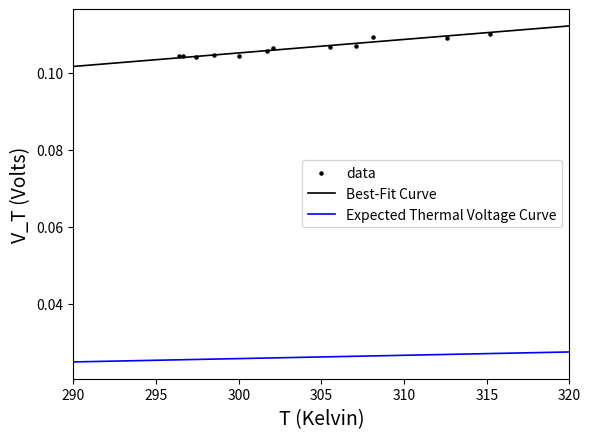

The script that saved this image:
import numpy as np
import matplotlib.pyplot as plt
from scipy.optimize import curve_fit
from scipy.stats import linregress

def transCurrent(vBe,vT,iSat):
    return iSat*(np.exp(vBe/vT)-1)

k = 1.380649E-23
e = 1.60217663E-19

Vp23_4 = [0, 0.005, 0.01, 0.015, 0.02, 0.025, 0.03, 0.035, 0.04, 0.045, 0.05, 0.055, 0.06, 0.065, 0.07, 0.075, 0.08, 0.085, 0.09, 0.095, 0.1, 0.105, 0.11, 0.115, 0.12, 0.125, 0.13, 0.135, 0.14, 0.145, 0.15, 0.155, 0.16, 0.165, 0.17, 0.175, 0.18, 0.185, 0.19, 0.195, 0.2, 0.205, 0.21, 0.215, 0.22, 0.225, 0.23, 0.235, 0.24, 0.245, 0.25, 0.255, 0.26, 0.265, 0.27, 0.275, 0.28, 0.285, 0.29, 0.295, 0.3, 0.305, 0.31, 0.315, 0.32, 0.325, 0.33, 0.335, 0.34, 0.345, 0.35, 0.355, 0.36, 0.365, 0.37, 0.375, 0.38, 0.385, 0.39, 0.395, 0.4, 0.405, 0.41, 0.415, 0.42, 0.425, 0.43, 0.435, 0.44, 0.445, 0.45, 0.455, 0.46, 0.465, 0.47]
Vp23_6 = [0, 0.005, 0.01, 0.015, 0.02, 0.025, 0.03, 0.035, 0.04, 0.045, 0.05, 0.055, 0.06, 0.065, 0.07, 0.075, 0.08, 0.085, 0.09, 0.095, 0.1, 0.105, 0.11, 0.115, 0.12, 0.125, 0.13, 0.135, 0.14, 0.145, 0.15, 0.155, 0.16, 0.165, 0.17, 0.175, 0.18, 0.185, 0.19, 0.195, 0.2, 0.205, 0.21, 0.215, 0.22, 0.225, 0.23, 0.235, 0.24, 0.245, 0.25, 0.255, 0.26, 0.265, 0.27, 0.275, 0.28, 0.285, 0.29, 0.295, 0.3, 0.305, 0.31, 0.315, 0.32, 0.325, 0.33, 0.335, 0.34, 0.345, 0.35, 0.355, 0.36, 0.365, 0.37, 0.375, 0.38, 0.385, 0.39, 0.395, 0.4, 0.405, 0.41, 0.415, 0.42, 0.425, 0.43, 0.435, 0.44, 0.445, 0.45, 0.455, 0.46, 0.465, 0.47]
Vp24_4 = [0, 0.005, 0.01, 0.015, 0.02, 0.025, 0.03, 0.035, 0.04, 0.045, 0.05, 0.055, 0.06, 0.065, 0.07, 0.075, 0.08, 0.085, 0.09, 0.095, 0.1, 0.105, 0.11, 0.115, 0.12, 0.125, 0.13, 0.135, 0.14, 0.145, 0.15, 0.155, 0.16, 0.165, 0.17, 0.175, 0.18, 0.185, 0.19, 0.195, 0.2, 0.205, 0.21, 0.215, 0.22, 0.225, 0.23, 0.235, 0.24, 0.245, 0.25, 0.255, 0.26, 0.265, 0.27, 0.275, 0.28, 0.285, 0.29, 0.295, 0.3, 0.305, 0.31, 0.315, 0.32, 0.325, 0.33, 0.335, 0.34, 0.345, 0.35, 0.355, 0.36, 0.365, 0.37, 0.375, 0.38, 0.385, 0.39, 0.395, 0.4, 0.405, 0.41, 0.415, 0.42, 0.425, 0.43, 0.435, 0.44, 0.445, 0.45, 0.455, 0.46, 0.465, 0.47, 0.475, 0.48, 0.485, 0.49, 0.495]
Vp25_5 = [0, 0.005, 0.01, 0.015, 0.02, 0.025, 0.03, 0.035, 0.04, 0.045, 0.05, 0.055, 0.06, 0.065, 0.07, 0.075, 0.08, 0.085, 0.09, 0.095, 0.1, 0.105, 0.11, 0.115, 0.12, 0.125, 0.13, 0.135, 0.14, 0.145, 0.15, 0.155, 0.16, 0.165, 0.17, 0.175, 0.18, 0.185, 0.19, 0.195, 0.2, 0.205, 0.21, 0.215, 0.22, 0.225, 0.23, 0.235, 0.24, 0.245, 0.25, 0.255, 0.26, 0.265, 0.27, 0.275, 0.28, 0.285, 0.29, 0.295, 0.3, 0.305, 0.31, 0.315, 0.32, 0.325, 0.33, 0.335, 0.34, 0.345, 0.35, 0.355, 0.36, 0.365, 0.37, 0.375, 0.38, 0.385, 0.39, 0.395, 0.4, 0.405, 0.41, 0.415, 0.42, 0.425, 0.43, 0.435, 0.44, 0.445, 0.45, 0.455, 0.46, 0.465, 0.47, 0.475, 0.48, 0.485, 0.49, 0.495]
Vp27_0 = [0, 0.005, 0.01, 0.015, 0.02, 0.025, 0.03, 0.035, 0.04, 0.045, 0.05, 0.055, 0.06, 0.065, 0.07, 0.075, 0.08, 0.085, 0.09, 0.095, 0.1, 0.105, 0.11, 0.115, 0.12, 0.125, 0.13, 0.135, 0.14, 0.145, 0.15, 0.155, 0.16, 0.165, 0.17, 0.175, 0.18, 0.185, 0.19, 0.195, 0.2, 0.205, 0.21, 0.215, 0.22, 0.225, 0.23, 0.235, 0.24, 0.245, 0.25, 0.255, 0.26, 0.265, 0.27, 0.275, 0.28, 0.285, 0.29, 0.295, 0.3, 0.305, 0.31, 0.315, 0.32, 0.325, 0.33, 0.335, 0.34, 0.345, 0.35, 0.355, 0.36, 0.365, 0.37, 0.375, 0.38, 0.385, 0.39, 0.395, 0.4, 0.405, 0.41, 0.415, 0.42, 0.425, 0.43, 0.435, 0.44, 0.445, 0.45, 0.455, 0.46, 0.465, 0.47, 0.475, 0.48, 0.485, 0.49, 0.495]
Vp28_7 = [0, 0.005, 0.01, 0.015, 0.02, 0.025, 0.03, 0.035, 0.04, 0.045, 0.05, 0.055, 0.06, 0.065, 0.07, 0.075, 0.08, 0.085, 0.09, 0.095, 0.1, 0.105, 0.11, 0.115, 0.12, 0.125, 0.13, 0.135, 0.14, 0.145, 0.15, 0.155, 0.16, 0.165, 0.17, 0.175, 0.18, 0.185, 0.19, 0.195, 0.2, 0.205, 0.21, 0.215, 0.22, 0.225, 0.23, 0.235, 0.24, 0.245, 0.25, 0.255, 0.26, 0.265, 0.27, 0.275, 0.28, 0.285, 0.29, 0.295, 0.3, 0.305, 0.31, 0.315, 0.32, 0.325, 0.33, 0.335, 0.34, 0.345, 0.35, 0.355, 0.36, 0.365, 0.37, 0.375, 0.38, 0.385, 0.39, 0.395, 0.4, 0.405, 0.41, 0.415, 0.42, 0.425, 0.43, 0.435, 0.44, 0.445, 0.45, 0.455, 0.46, 0.465, 0.47, 0.475, 0.48, 0.485, 0.49, 0.495]
Vp29_1 = [0, 0.005, 0.01, 0.015, 0.02, 0.025, 0.03, 0.035, 0.04, 0.045, 0.05, 0.055, 0.06, 0.065, 0.07, 0.075, 0.08, 0.085, 0.09, 0.095, 0.1, 0.105, 0.11, 0.115, 0.12, 0.125, 0.13, 0.135, 0.14, 0.145, 0.15, 0.155, 0.16, 0.165, 0.17, 0.175, 0.18, 0.185, 0.19, 0.195, 0.2, 0.205, 0.21, 0.215, 0.22, 0.225, 0.23, 0.235, 0.24, 0.245, 0.25, 0.255, 0.26, 0.265, 0.27, 0.275, 0.28, 0.285, 0.29, 0.295, 0.3, 0.305, 0.31, 0.315, 0.32, 0.325, 0.33, 0.335, 0.34, 0.345, 0.35, 0.355, 0.36, 0.365, 0.37, 0.375, 0.38, 0.385, 0.39, 0.395, 0.4, 0.405, 0.41, 0.415, 0.42, 0.425, 0.43, 0.435, 0.44, 0.445, 0.45, 0.455, 0.46, 0.465, 0.47, 0.475, 0.48, 0.485, 0.49, 0.495]
Vp32_5 = [0, 0.005, 0.01, 0.015, 0.02, 0.025, 0.03, 0.035, 0.04, 0.045, 0.05, 0.055, 0.06, 0.065, 0.07, 0.075, 0.08, 0.085, 0.09, 0.095, 0.1, 0.105, 0.11, 0.115, 0.12, 0.125, 0.13, 0.135, 0.14, 0.145, 0.15, 0.155, 0.16, 0.165, 0.17, 0.175, 0.18, 0.185, 0.19, 0.195, 0.2, 0.205, 0.21, 0.215, 0.22, 0.225, 0.23, 0.235, 0.24, 0.245, 0.25, 0.255, 0.26, 0.265, 0.27, 0.275, 0.28, 0.285, 0.29, 0.295, 0.3, 0.305, 0.31, 0.315, 0.32, 0.325, 0.33, 0.335, 0.34, 0.345, 0.35, 0.355, 0.36, 0.365, 0.37, 0.375, 0.38, 0.385, 0.39, 0.395, 0.4, 0.405, 0.41, 0.415, 0.42, 0.425, 0.43, 0.435, 0.44, 0.445, 0.45, 0.455, 0.46, 0.465, 0.47, 0.475, 0.48, 0.485, 0.49, 0.495]
Vp34_1 = [0, 0.005, 0.01, 0.015, 0.02, 0.025, 0.03, 0.035, 0.04, 0.045, 0.05, 0.055, 0.06, 0.065, 0.07, 0.075, 0.08, 0.085, 0.09, 0.095, 0.1, 0.105, 0.11, 0.115, 0.12, 0.125, 0.13, 0.135, 0.14, 0.145, 0.15, 0.155, 0.16, 0.165, 0.17, 0.175, 0.18, 0.185, 0.19, 0.195, 0.2, 0.205, 0.21, 0.215, 0.22, 0.225, 0.23, 0.235, 0.24, 0.245, 0.25, 0.255, 0.26, 0.265, 0.27, 0.275, 0.28, 0.285, 0.29, 0.295, 0.3, 0.305, 0.31, 0.315, 0.32, 0.325, 0.33, 0.335, 0.34, 0.345, 0.35, 0.355, 0.36, 0.365, 0.37, 0.375, 0.38, 0.385, 0.39, 0.395, 0.4, 0.405, 0.41, 0.415, 0.42, 0.425, 0.43, 0.435, 0.44, 0.445, 0.45, 0.455, 0.46, 0.465, 0.47, 0.475, 0.48, 0.485, 0.49, 0.495]
Vp35_1 = [0, 0.005, 0.01, 0.015, 0.02, 0.025, 0.03, 0.035, 0.04, 0.045, 0.05, 0.055, 0.06, 0.065, 0.07, 0.075, 0.08, 0.085, 0.09, 0.095, 0.1, 0.105, 0.11, 0.115, 0.12, 0.125, 0.13, 0.135, 0.14, 0.145, 0.15, 0.155, 0.16, 0.165, 0.17, 0.175, 0.18, 0.185, 0.19, 0.195, 0.2, 0.205, 0.21, 0.215, 0.22, 0.225, 0.23, 0.235, 0.24, 0.245, 0.25, 0.255, 0.26, 0.265, 0.27, 0.275, 0.28, 0.285, 0.29, 0.295, 0.3, 0.305, 0.31, 0.315, 0.32, 0.325, 0.33, 0.335, 0.34, 0.345, 0.35, 0.355, 0.36, 0.365, 0.37, 0.375, 0.38, 0.385, 0.39, 0.395, 0.4, 0.405, 0.41, 0.415, 0.42, 0.425, 0.43, 0.435, 0.44, 0.445, 0.45, 0.455, 0.46, 0.465, 0.47, 0.475, 0.48, 0.485, 0.49, 0.495]
Vp39_6 = [0, 0.005, 0.01, 0.015, 0.02, 0.025, 0.03, 0.035, 0.04, 0.045, 0.05, 0.055, 0.06, 0.065, 0.07, 0.075, 0.08, 0.085, 0.09, 0.095, 0.1, 0.105, 0.11, 0.115, 0.12, 0.125, 0.13, 0.135, 0.14, 0.145, 0.15, 0.155, 0.16, 0.165, 0.17, 0.175, 0.18, 0.185, 0.19, 0.195, 0.2, 0.205, 0.21, 0.215, 0.22, 0.225, 0.23, 0.235, 0.24, 0.245, 0.25, 0.255, 0.26, 0.265, 0.27, 0.275, 0.28, 0.285, 0.29, 0.295, 0.3, 0.305, 0.31, 0.315, 0.32, 0.325, 0.33, 0.335, 0.34, 0.345, 0.35, 0.355, 0.36, 0.365, 0.37, 0.375, 0.38, 0.385, 0.39, 0.395, 0.4, 0.405, 0.41, 0.415, 0.42, 0.425, 0.43, 0.435, 0.44, 0.445, 0.45, 0.455, 0.46, 0.465, 0.47, 0.475, 0.48, 0.485, 0.49, 0.495]
Vp42_2 = [0, 0.005, 0.01, 0.015, 0.02, 0.025, 0.03, 0.035, 0.04, 0.045, 0.05, 0.055, 0.06, 0.065, 0.07, 0.075, 0.08, 0.085, 0.09, 0.095, 0.1, 0.105, 0.11, 0.115, 0.12, 0.125, 0.13, 0.135, 0.14, 0.145, 0.15, 0.155, 0.16, 0.165, 0.17, 0.175, 0.18, 0.185, 0.19, 0.195, 0.2, 0.205, 0.21, 0.215, 0.22, 0.225, 0.23, 0.235, 0.24, 0.245, 0.25, 0.255, 0.26, 0.265, 0.27, 0.275, 0.28, 0.285, 0.29, 0.295, 0.3, 0.305, 0.31, 0.315, 0.32, 0.325, 0.33, 0.335, 0.34, 0.345, 0.35, 0.355, 0.36, 0.365, 0.37, 0.375, 0.38, 0.385, 0.39, 0.395, 0.4, 0.405, 0.41, 0.415, 0.42, 0.425, 0.43, 0.435, 0.44, 0.445, 0.45, 0.455, 0.46, 0.465, 0.47, 0.475, 0.48, 0.485, 0.49, 0.495]
#Vp43_4 = [0, 0.005, 0.01, 0.015, 0.02, 0.025, 0.03, 0.035, 0.04, 0.045, 0.05, 0.055, 0.06, 0.065, 0.07, 0.075, 0.08, 0.085, 0.09, 0.095, 0.1, 0.105, 0.11, 0.115, 0.12, 0.125, 0.13, 0.135, 0.14, 0.145, 0.15, 0.155, 0.16, 0.165, 0.17, 0.175, 0.18, 0.185, 0.19, 0.195, 0.2, 0.205, 0.21, 0.215, 0.22, 0.225, 0.23, 0.235, 0.24, 0.245, 0.25, 0.255, 0.26, 0.265, 0.27, 0.275, 0.28, 0.285, 0.29, 0.295, 0.3, 0.305, 0.31, 0.315, 0.32, 0.325, 0.33, 0.335, 0.34, 0.345, 0.35, 0.355, 0.36, 0.365, 0.37, 0.375, 0.38, 0.385, 0.39, 0.395, 0.4, 0.405, 0.41, 0.415, 0.42, 0.425, 0.43, 0.435, 0.44, 0.445, 0.45, 0.455, 0.46, 0.465, 0.47, 0.475, 0.48, 0.485, 0.49, 0.495]
A23_4 = [-238.396, -140.028, -52.1882, 45.5214, 217.911, 380.76, 606.446, 866.347, 1195.99, 1591.44, 2056.96, 2598.47, 3249.21, 4114.45, 5036.27, 6273.6, 7730.36, 9407.87, 11482.1, 14002.5, 17001.6, 20469.1, 24617.7, 29580.4, 35374.6, 42602.8, 50685.4, 60165.8, 71182.7, 84060.9, 99921.4, 117295, 137001, 159668, 185083, 215629, 248300, 284642, 324982, 369593, 421629, 475476, 533756, 597131, 665151, 743067, 821533, 905433, 994377, 1.09E+06, 1.19E+06, 1.30E+06, 1.41E+06, 1.53E+06, 1.65E+06, 1.78E+06, 1.92E+06, 2.06E+06, 2.20E+06, 2.30E+06, 2.30E+06, 2.51E+06, 2.51E+06, 2.51E+06, 2.51E+06, 2.51E+06, 3.34E+06, 3.34E+06, 3.34E+06, 3.34E+06, 3.36E+06, 3.37E+06, 3.60E+06, 4.19E+06, 5.03E+06, 5.03E+06, 5.03E+06, 5.04E+06, 5.08E+06, 5.34E+06, 5.61E+06, 5.90E+06, 6.18E+06, 6.47E+06, 6.76E+06, 7.07E+06, 8.40E+06, 8.40E+06, 8.41E+06, 8.42E+06, 8.64E+06, 8.93E+06, 8.86E+06, 8.82E+06, 8.79E+06]
A23_6 = [-238.396, -140.028, -52.1882, 45.5214, 217.911, 380.76, 606.446, 866.347, 1195.99, 1591.44, 2056.96, 2598.47, 3249.21, 4114.45, 5036.27, 6273.6, 7730.36, 9407.87, 11482.1, 14002.5, 17001.6, 20469.1, 24617.7, 29580.4, 35374.6, 42602.8, 50685.4, 60165.8, 71182.7, 84060.9, 99921.4, 117295, 137001, 159668, 185083, 215629, 248300, 284642, 324982, 369593, 421629, 475476, 533756, 597131, 665151, 743067, 821533, 905433, 994377, 1.09E+06, 1.19E+06, 1.30E+06, 1.41E+06, 1.53E+06, 1.65E+06, 1.78E+06, 1.92E+06, 2.06E+06, 2.20E+06, 2.30E+06, 2.30E+06, 2.51E+06, 2.51E+06, 2.51E+06, 2.51E+06, 2.51E+06, 3.34E+06, 3.34E+06, 3.34E+06, 3.34E+06, 3.36E+06, 3.37E+06, 3.60E+06, 4.19E+06, 5.03E+06, 5.03E+06, 5.03E+06, 5.04E+06, 5.08E+06, 5.34E+06, 5.61E+06, 5.90E+06, 6.18E+06, 6.47E+06, 6.76E+06, 7.07E+06, 8.40E+06, 8.40E+06, 8.41E+06, 8.42E+06, 8.64E+06, 8.93E+06, 8.86E+06, 8.82E+06, 8.79E+06]
A24_4 = [-108.445, -32.1199, 92.5667, 185.999, 344.243, 527.16, 783.113, 1041.7, 1423.32, 1822.06, 2319.49, 2891.6, 3550.89, 4451.33, 5466.92, 6783.2, 8310.69, 10086.6, 12310.9, 14885.5, 18056.3, 21750.5, 26132.6, 31326.7, 37393.9, 45056, 53635.1, 63493.2, 75081.2, 88649.6, 105348, 123397, 144252, 167736, 194570, 226493, 260677, 298654, 340720, 387148, 441235, 497338, 558001, 623834, 694452, 775377, 856562, 943464, 1.04E+06, 1.13E+06, 1.24E+06, 1.35E+06, 1.47E+06, 1.59E+06, 1.71E+06, 1.84E+06, 1.99E+06, 2.13E+06, 2.26E+06, 2.30E+06, 2.51E+06, 2.51E+06, 2.51E+06, 2.51E+06, 2.51E+06, 2.51E+06, 3.34E+06, 3.34E+06, 3.34E+06, 3.36E+06, 3.36E+06, 3.52E+06, 4.19E+06, 5.03E+06, 5.03E+06, 5.03E+06, 5.04E+06, 5.05E+06, 5.26E+06, 5.54E+06, 5.89E+06, 6.11E+06, 6.40E+06, 6.74E+06, 6.99E+06, 7.29E+06, 8.40E+06, 8.40E+06, 8.41E+06, 8.58E+06, 8.89E+06, 8.85E+06, 8.81E+06, 8.77E+06, 8.76E+06, 8.76E+06, 8.76E+06, 8.75E+06, 8.74E+06, 8.74E+06]
A25_5 = [-83.442, -26.5271, 92.8957, 228.11, 430.438, 619.935, 860.096, 1174.94, 1505.57, 1937.86, 2478.06, 3145.91, 3871.65, 4802.69, 5935.07, 7343.14, 8977.22, 10992.3, 13428.1, 16062.6, 19635.5, 23636.3, 28448.7, 33974.1, 40706.5, 48888.4, 57947.5, 68665.6, 81154, 95557.1, 113243, 132625, 154506, 179420, 207707, 241361, 277184, 316936, 360820, 409211, 465369, 523424, 586042, 653687, 726508, 809571, 892755, 981770, 1.08E+06, 1.18E+06, 1.28E+06, 1.40E+06, 1.52E+06, 1.64E+06, 1.76E+06, 1.90E+06, 2.05E+06, 2.19E+06, 2.30E+06, 2.30E+06, 2.51E+06, 2.51E+06, 2.51E+06, 2.51E+06, 2.51E+06, 3.34E+06, 3.34E+06, 3.34E+06, 3.34E+06, 3.36E+06, 3.37E+06, 3.58E+06, 4.19E+06, 5.03E+06, 5.03E+06, 5.03E+06, 5.04E+06, 5.08E+06, 5.34E+06, 5.61E+06, 5.90E+06, 6.16E+06, 6.47E+06, 6.76E+06, 7.05E+06, 8.40E+06, 8.40E+06, 8.41E+06, 8.41E+06, 8.62E+06, 8.91E+06, 8.84E+06, 8.80E+06, 8.77E+06, 8.76E+06, 8.76E+06, 8.76E+06, 8.75E+06, 8.74E+06, 8.74E+06]
A27_0 = [-64.3607, 4.72681, 127.768, 297.526, 531.108, 756.794, 1005.51, 1381.21, 1757.91, 2336.92, 2869.23, 3647.61, 4468.44, 5567.59, 6842.09, 8471.9, 10360.9, 12682.3, 15262.9, 18339.9, 22362.1, 26856.1, 32110, 38397, 45669.3, 54866.8, 65029.9, 76743.2, 90556.4, 106463, 125759, 146941, 170664, 197814, 228052, 264478, 302801, 345228, 391898, 442974, 502769, 564015, 629860, 700855, 777179, 863656, 950655, 1.04E+06, 1.14E+06, 1.24E+06, 1.35E+06, 1.48E+06, 1.60E+06, 1.72E+06, 1.85E+06, 1.99E+06, 2.14E+06, 2.27E+06, 2.30E+06, 2.51E+06, 2.51E+06, 2.51E+06, 2.51E+06, 2.51E+06, 2.51E+06, 3.34E+06, 3.34E+06, 3.34E+06, 3.36E+06, 3.36E+06, 3.52E+06, 4.19E+06, 5.03E+06, 5.03E+06, 5.03E+06, 5.04E+06, 5.05E+06, 5.29E+06, 5.55E+06, 5.90E+06, 6.11E+06, 6.40E+06, 6.74E+06, 7.00E+06, 7.29E+06, 8.40E+06, 8.40E+06, 8.41E+06, 8.58E+06, 8.89E+06, 8.84E+06, 8.80E+06, 8.77E+06, 8.76E+06, 8.76E+06, 8.75E+06, 8.74E+06, 8.74E+06, 8.74E+06, 8.74E+06]
A28_7 = [-59.7549, 11.6356, 188.631, 385.366, 621.58, 890.692, 1248.63, 1593.41, 2060.57, 2711.64, 3453.18, 4265.12, 5258.01, 6564.75, 8059.68, 9998.07, 12191.1, 14745, 17724.4, 21281.7, 25932.3, 31062.2, 37105.4, 44161.5, 52505, 62834.9, 74247.5, 87393.9, 102700, 120282, 141769, 164644, 190722, 219944, 252876, 291923, 332731, 377862, 426967, 481006, 543561, 607541, 675905, 749682, 828582, 917610, 1.01E+06, 1.10E+06, 1.20E+06, 1.31E+06, 1.42E+06, 1.54E+06, 1.66E+06, 1.79E+06, 1.92E+06, 2.06E+06, 2.22E+06, 2.30E+06, 2.51E+06, 2.51E+06, 2.51E+06, 2.51E+06, 2.51E+06, 2.51E+06, 3.34E+06, 3.34E+06, 3.34E+06, 3.34E+06, 3.36E+06, 3.37E+06, 3.58E+06, 4.19E+06, 5.03E+06, 5.03E+06, 5.03E+06, 5.04E+06, 5.08E+06, 5.34E+06, 5.61E+06, 5.90E+06, 6.15E+06, 6.43E+06, 6.74E+06, 7.03E+06, 8.40E+06, 8.40E+06, 8.40E+06, 8.41E+06, 8.59E+06, 8.91E+06, 8.87E+06, 8.82E+06, 8.80E+06, 8.79E+06, 8.76E+06, 8.76E+06, 8.76E+06, 8.76E+06, 8.76E+06, 8.76E+06]
A29_1 = [-137.067, 13.6095, 130.4, 340.624, 588.023, 877.204, 1183.49, 1672.04, 2141.51, 2793.23, 3567.01, 4457.25, 5538.31, 6826.3, 8444.59, 10425.1, 12699.7, 15373.4, 18503.4, 22195.6, 27101.2, 32330.5, 38673.3, 45957.5, 54613.8, 65349.7, 77065, 90735.4, 106530, 124602, 146670, 170231, 196997, 226872, 260603, 300505, 342263, 388236, 438319, 493247, 557056, 621922, 691412, 766306, 845908, 936550, 1.03E+06, 1.12E+06, 1.22E+06, 1.33E+06, 1.44E+06, 1.57E+06, 1.69E+06, 1.82E+06, 1.96E+06, 2.10E+06, 2.25E+06, 2.30E+06, 2.51E+06, 2.51E+06, 2.51E+06, 2.51E+06, 2.51E+06, 2.51E+06, 3.34E+06, 3.34E+06, 3.34E+06, 3.35E+06, 3.36E+06, 3.42E+06, 4.19E+06, 4.20E+06, 5.03E+06, 5.03E+06, 5.03E+06, 5.04E+06, 5.13E+06, 5.40E+06, 5.68E+06, 5.95E+06, 6.23E+06, 6.52E+06, 6.82E+06, 7.12E+06, 8.40E+06, 8.40E+06, 8.41E+06, 8.42E+06, 8.68E+06, 8.93E+06, 8.85E+06, 8.82E+06, 8.79E+06, 8.77E+06, 8.76E+06, 8.76E+06, 8.76E+06, 8.76E+06, 8.76E+06, 8.76E+06]
A32_5 = [-93.9697, 14.5965, 288.973, 555.782, 912.076, 1318.38, 1789.16, 2238.89, 2908.05, 3808.82, 4737.22, 5902.83, 7268.79, 8953.54, 10895.2, 13573.2, 16296.2, 19595, 23614.6, 28354, 34267.5, 40989.8, 48657.8, 57708.6, 68312.9, 81409.6, 95709.7, 112151, 131155, 152788, 178754, 206667, 237793, 272747, 311676, 357452, 405039, 456922, 513684, 575226, 646100, 718048, 794871, 876939, 964312, 1.06E+06, 1.16E+06, 1.27E+06, 1.37E+06, 1.49E+06, 1.61E+06, 1.74E+06, 1.88E+06, 2.01E+06, 2.16E+06, 2.30E+06, 2.30E+06, 2.51E+06, 2.51E+06, 2.51E+06, 2.51E+06, 2.51E+06, 3.34E+06, 3.34E+06, 3.34E+06, 3.34E+06, 3.36E+06, 3.37E+06, 3.53E+06, 4.19E+06, 5.03E+06, 5.03E+06, 5.03E+06, 5.04E+06, 5.05E+06, 5.26E+06, 5.55E+06, 5.90E+06, 6.11E+06, 6.38E+06, 6.71E+06, 6.97E+06, 7.29E+06, 8.40E+06, 8.40E+06, 8.41E+06, 8.53E+06, 8.87E+06, 8.85E+06, 8.81E+06, 8.77E+06, 8.76E+06, 8.76E+06, 8.75E+06, 8.74E+06, 8.74E+06, 8.74E+06, 8.74E+06, 8.74E+06, 8.74E+06]
A34_1 = [-180.823, 40.9155, 337.005, 678.495, 1027.55, 1397.66, 1975.7, 2601.76, 3359.09, 4354.94, 5514.29, 6870.38, 8544.28, 10430, 12861.6, 15721.8, 18916.3, 22823.4, 27471.3, 32747.9, 39664.3, 47071.4, 55854.4, 66178.4, 77978.6, 92739.9, 108602, 126897, 147878, 171610, 200178, 230331, 264228, 302050, 343794, 392750, 443237, 498644, 558645, 623610, 698060, 773392, 853533, 939193, 1.03E+06, 1.13E+06, 1.23E+06, 1.34E+06, 1.46E+06, 1.57E+06, 1.70E+06, 1.84E+06, 1.97E+06, 2.11E+06, 2.25E+06, 2.30E+06, 2.51E+06, 2.51E+06, 2.51E+06, 2.51E+06, 2.51E+06, 2.51E+06, 3.34E+06, 3.34E+06, 3.34E+06, 3.36E+06, 3.36E+06, 3.45E+06, 4.19E+06, 4.20E+06, 5.03E+06, 5.03E+06, 5.04E+06, 5.04E+06, 5.18E+06, 5.47E+06, 5.74E+06, 6.01E+06, 6.32E+06, 6.58E+06, 6.87E+06, 7.17E+06, 8.40E+06, 8.40E+06, 8.41E+06, 8.43E+06, 8.75E+06, 8.90E+06, 8.83E+06, 8.81E+06, 8.78E+06, 8.76E+06, 8.76E+06, 8.76E+06, 8.76E+06, 8.76E+06, 8.76E+06, 8.76E+06, 8.76E+06, 8.76E+06]
A35_1 = [-76.2043, 114.938, 390.63, 769.625, 1161.45, 1636.84, 2262.24, 2962.99, 3811.78, 4905.34, 6146.94, 7715.55, 9527.95, 11687.8, 14247.6, 17356.9, 20933.6, 25228.9, 30187.1, 36043.7, 43429.9, 51565.7, 61020.2, 72067.3, 84859.4, 100572, 117682, 137244, 159432, 184392, 214340, 246359, 281820, 321283, 364852, 415638, 467948, 525138, 586932, 653582, 730015, 807316, 889082, 976695, 1.07E+06, 1.17E+06, 1.28E+06, 1.39E+06, 1.50E+06, 1.62E+06, 1.75E+06, 1.89E+06, 2.02E+06, 2.17E+06, 2.30E+06, 2.30E+06, 2.51E+06, 2.51E+06, 2.51E+06, 2.51E+06, 2.51E+06, 3.34E+06, 3.34E+06, 3.34E+06, 3.34E+06, 3.36E+06, 3.36E+06, 3.53E+06, 4.19E+06, 5.03E+06, 5.03E+06, 5.03E+06, 5.04E+06, 5.05E+06, 5.26E+06, 5.50E+06, 5.79E+06, 6.08E+06, 6.35E+06, 6.64E+06, 6.93E+06, 7.24E+06, 8.40E+06, 8.40E+06, 8.41E+06, 8.50E+06, 8.81E+06, 8.90E+06, 8.84E+06, 8.81E+06, 8.79E+06, 8.77E+06, 8.76E+06, 8.76E+06, 8.76E+06, 8.76E+06, 8.76E+06, 8.76E+06, 8.76E+06, 8.76E+06]
A39_6 = [-138.054, 232.716, 622.896, 1125.92, 1803.31, 2539.58, 3322.9, 4303.29, 5536.34, 7093.11, 8868, 11075.8, 13689.3, 16482.4, 19972, 24403.5, 29350.5, 35044.9, 41865.5, 49786.9, 59641.7, 70476, 83018.3, 97531, 114157, 134529, 156284, 180896, 208781, 239937, 277123, 316023, 359036, 406399, 457865, 517820, 579371, 645622, 716750, 793202, 880072, 967277, 1.06E+06, 1.16E+06, 1.26E+06, 1.38E+06, 1.49E+06, 1.61E+06, 1.74E+06, 1.87E+06, 2.00E+06, 2.15E+06, 2.30E+06, 2.30E+06, 2.51E+06, 2.51E+06, 2.51E+06, 2.51E+06, 2.51E+06, 2.51E+06, 3.34E+06, 3.34E+06, 3.34E+06, 3.36E+06, 3.36E+06, 3.50E+06, 4.19E+06, 5.03E+06, 5.03E+06, 5.03E+06, 5.04E+06, 5.05E+06, 5.24E+06, 5.50E+06, 5.77E+06, 6.05E+06, 6.34E+06, 6.63E+06, 6.92E+06, 7.23E+06, 8.40E+06, 8.40E+06, 8.41E+06, 8.47E+06, 8.79E+06, 8.87E+06, 8.81E+06, 8.78E+06, 8.76E+06, 8.76E+06, 8.76E+06, 8.74E+06, 8.74E+06, 8.74E+06, 8.74E+06, 8.74E+06, 8.74E+06, 8.74E+06, 8.74E+06, 8.73E+06]
A42_2 = [-78.8362, 278.445, 870.953, 1509.52, 2267.51, 3151.83, 4216.76, 5497.19, 7038.17, 8987.75, 11208.4, 13847.2, 16810.8, 20396.4, 24694, 30027.2, 36036.5, 43007.8, 51183.8, 60625.7, 72372.6, 85184.1, 99979.3, 116964, 136385, 159821, 184736, 212853, 244454, 279801, 321374, 364787, 412312, 464202, 520792, 586171, 652570, 724194, 800721, 882368, 974916, 1.07E+06, 1.17E+06, 1.27E+06, 1.38E+06, 1.50E+06, 1.62E+06, 1.74E+06, 1.87E+06, 2.01E+06, 2.15E+06, 2.30E+06, 2.30E+06, 2.51E+06, 2.51E+06, 2.51E+06, 2.51E+06, 2.51E+06, 2.51E+06, 3.34E+06, 3.34E+06, 3.34E+06, 3.36E+06, 3.36E+06, 3.50E+06, 4.19E+06, 5.03E+06, 5.03E+06, 5.03E+06, 5.04E+06, 5.04E+06, 5.21E+06, 5.47E+06, 5.74E+06, 6.03E+06, 6.32E+06, 6.60E+06, 6.89E+06, 7.18E+06, 8.40E+06, 8.40E+06, 8.41E+06, 8.42E+06, 8.74E+06, 8.89E+06, 8.82E+06, 8.79E+06, 8.76E+06, 8.76E+06, 8.76E+06, 8.75E+06, 8.74E+06, 8.74E+06, 8.74E+06, 8.74E+06, 8.74E+06, 8.74E+06, 8.74E+06, 8.74E+06, 8.74E+06]
#A43_4 = [-108.774, -115.025, -89.6928, -86.4029, -96.2726, -120.618, -106.471, -116.341, -116.67, -100.878, -115.025, -121.276, -116.67, -125.224, -115.354, -116.341, -99.8915, -36.7257, -86.074, -115.354, -117.986, -107.458, -107.787, -56.136, -45.9374, -69.2956, -81.1391, -97.5885, -87.3899, -88.7059, -100.878, -112.722, -100.22, -72.5854, -99.8915, -134.435, -140.357, -127.855, -104.168, -103.839, -125.224, -90.3508, -85.745, -83.1131, -124.895, -88.7059, -61.0708, -64.0317, -17.9734, -52.8461, -13.3675, -15.3415, 35.6517, 16.2414, 76.4462, 103.752, 101.778, 159.351, 237.322, 346.546, 403.79, 509.395, 645.267, 803.839, 960.767, 1248.96, 1492.74, 1818.11, 2204.34, 2670.19, 3275.86, 3978.25, 4793.15, 5838.68, 7077.65, 8525.19, 10436.6, 12630.6, 15114.8, 18052.7, 21675.5, 26087.2, 31635, 38042.3, 45614.7, 54714.2, 65635.6, 79407.7, 95124.4, 113982, 136490, 163406, 197912, 236694, 283323, 338998, 405599, 490330, 585838, 699851]
ap23_4 = [x*1E-09 for x in A23_4]
ap23_6 = [x*1E-09 for x in A23_6]
ap24_4 = [x*1E-09 for x in A24_4]
ap25_5 = [x*1E-09 for x in A25_5]
ap27_0 = [x*1E-09 for x in A27_0]
ap28_7 = [x*1E-09 for x in A28_7]
ap29_1 = [x*1E-09 for x in A29_1]
ap32_5 = [x*1E-09 for x in A32_5]
ap34_1 = [x*1E-09 for x in A34_1]
ap35_1 = [x*1E-09 for x in A35_1]
ap39_6 = [x*1E-09 for x in A39_6]
ap42_2 = [x*1E-09 for x in A42_2]
#ap43_4 = [x*10E-09 for x in A43_4]

def getVlist(n):
    match (n):
        case 0:
            return Vp23_4,23.4
        case 1:
            return Vp23_6,23.6
        case 2:
            return Vp24_4,24.4
        case 3:
            return Vp25_5,25.5
        case 4:
            return Vp27_0,27.0
        case 5:
            return Vp28_7,28.7
        case 6:
            return Vp29_1,29.1
        case 7:
            return Vp32_5,32.5
        case 8:
            return Vp34_1,34.1
        case 9:
            return Vp35_1,35.1
        case 10:
            return Vp39_6,39.6
        case 11:
            return Vp42_2,42.2
#        case 12:
#            return Vp43_4,43.4

def getAlist(n):
    match (n):
        case 0:
            return ap23_4,23.4
        case 1:
            return ap23_6,23.6
        case 2:
            return ap24_4,24.4
        case 3:
            return ap25_5,25.5
        case 4:
            return ap27_0,27.0
        case 5:
            return ap28_7,28.7
        case 6:
            return ap29_1,29.1
        case 7:
            return ap32_5,32.5
        case 8:
            return ap34_1,34.1
        case 9:
            return ap35_1,35.1
        case 10:
            return ap39_6,39.6
        case 11:
            return ap42_2,42.2
#        case 12:
#            return ap43_4,43.4

size = 12

def pruneData(data):
    for i in range(len(data) -1):
        if ((data[i]) > (data[i+1])):
            return i
    return len(data)

Vpdata = [getVlist(i) for i in range(size)]
Apdata = [getAlist(i) for i in range(size)]

l = [pruneData(Apdata[i][0]) for i in range(size)]

Vdata = [(Vpdata[i][0][0:l[i]],Vpdata[i][1]) for i in range(size)]
Adata = [(Apdata[i][0][0:l[i]],Apdata[i][1]) for i in range(size)]

fitData = [curve_fit(transCurrent,Vdata[i][0],Adata[i][0]) for i in range(size)]

for i in range (size):
    print(f"At {Vdata[i][1]} C, V_T = {fitData[i][0][0]} with err: {np.sqrt(np.diag(fitData[i][1]))[0]}")
for i in range (size):
    print(f"At {Vdata[i][1]} C, I_S = {fitData[i][0][1]} with err: {np.sqrt(np.diag(fitData[i][1]))[1]}")
boltz = 0
boltzVar = 0
for i in range(size):
    boltz += fitData[i][0][0]*e/(Vdata[i][1]+273)
    boltzVar += (np.sqrt(np.diag(fitData[i][1]))[0]*e/(Vdata[i][1]+273))**2
boltzC = boltz/size
boltzErr = np.sqrt(boltzVar)

error = ((boltzC - k + boltzErr)*100/k,(boltzC - k - boltzErr)*100/k)
print(f"k = {boltzC} with err {boltzErr}")
print(f"We found a {error[0]}% error for the upper bound, and a {error[1]}% for the lower bound")


Is = [(Vdata[i][1]+273,fitData[i][0][1]) for i in range(size)]

def satCurrent(T,Eg):
    return Is[0][1]*(T/Is[0][0])**3*np.exp((e*Eg/k)*((1/Is[0][0])-(1/T)))

Bg = curve_fit(satCurrent,[Is[i][0] for i in range(size)],[Is[i][1] for i in range(size)])
print(f"Eg = {Bg[0]} with err: {np.sqrt(np.diag(Bg[1]))}")

'''
[Graphing Section]
'''
'''
[New Sat Current Model]
'''
lnIs = [np.log(Is[i][1]) for i in range(size)]
Trecip = [(1/Is[i][0]) for i in range (size)]
paramsSat = linregress(Trecip,lnIs)
print(paramsSat)
print(-k*paramsSat[0]/e)
intervalT = np.linspace(290,320,1000)
plt.figure()
plt.xlabel('1/T (Kelvin)^-1',fontsize = 14)
plt.ylabel('ln(I_S) (ln(Amps))',fontsize=14)
plt.scatter(Trecip,lnIs,color="black",label="data",s=5)
plt.plot((1/intervalT),(1/intervalT)*paramsSat[0] + paramsSat[1],color="black",linewidth=1.2,label ="Best-Fit Curve")
plt.legend()
plt.savefig("linGeSatCurrent.png",bbox_inches='tight')
plt.close()

intervalT = np.linspace(290,320,1000)
plt.figure()
plt.xlim(290,320)
plt.xlabel('T (Kelvin)',fontsize=14)
plt.ylabel('I_S (Pico Amps)',fontsize=14)
plt.scatter([Is[i][0] for i in range(size)],[Is[i][1] for i in range(size)],color="black",label="data",s=10)
plt.plot(intervalT,satCurrent(intervalT,Bg[0]),color="black",linewidth=1.2,label="Best-fit Curve (Eg = 0.158)")
plt.plot(intervalT,satCurrent(intervalT,.66)*1E012,color="black",linestyle="dashed",linewidth=1.2,label="Expected curve (Eg = 0.66eV)")
plt.legend()
plt.savefig("2_6GeSat_Current.png",bbox_inches='tight')
plt.close()

intervalV = np.linspace(0,0.5,1000)
for i in range(size):
    plt.figure()
    plt.xlim(0,0.5)
    plt.xlabel('V_BE (Volts)',fontsize=14)
    plt.ylabel('I_C (Nano Amps)',fontsize=14)
    name = "GeTemp" + str(getAlist(i)[1])+ ".png"
    plt.scatter(getVlist(i)[0],[x*1E+09 for x in getAlist(i)[0]],color = "black",label ="data",s=5)
    plt.plot(intervalV,[x*1E+09 for x in transCurrent(intervalV,fitData[i][0][0],fitData[i][0][1])],color ="black",linewidth=1.2,label="Best-Fit Curve")
    plt.legend()
    plt.savefig(name,bbox_inches='tight')
    plt.close()

'''
[Thermal Volt vs Temp]
'''
def thermVolt(T,k):
    return k*T/e

Temps = np.array([Vdata[i][1] + 273 for i in range(size)])
VoltsT = np.array([fitData[i][0][0] for i in range(size)])
Temps = Temps[:,np.newaxis]
a, _, _, _ = np.linalg.lstsq(Temps, VoltsT)
print(a)
print(k/e)
ssR = 0
SoSqrs = 0
for i in range(size):
    ssR += (VoltsT[i] - Temps[i]*a)**2
    SoSqrs += (VoltsT[i]-np.mean(VoltsT))**2
print(f"ssR = {ssR}")
print(f"SoSqrs = {SoSqrs}")
r = 1-(ssR/SoSqrs)
print(f"R^2 = {r}")
s = 0
for i in range(size):
    s+= (VoltsT[i] - Temps[i]*a)**2

np.sqrt(s/7)
print(f"Std dev of resiudals = {s}")
intervalT = np.linspace(290,320,1000)
plt.figure()
plt.xlim(290,320)
plt.xlabel('T (Kelvin)',fontsize=14)
plt.ylabel('V_T (Volts)',fontsize=14)
plt.scatter(Temps,VoltsT,color="black",label="data",s=5)
plt.plot(intervalT,intervalT*a,color="black",linewidth=1.2,label="Best-Fit Curve")
plt.plot(intervalT,intervalT*k/e,color="blue",linewidth=1.2,label="Expected Thermal Voltage Curve")
plt.legend()
plt.savefig("GeBoltz.png",bbox_inches="tight")

for i in range (size):
    print(str(float(Temps[i])) + ' & ' + str(fitData[i][0][0])[:8] + ' & '+ str(np.sqrt(np.diag(fitData[i][1]))[0]))
